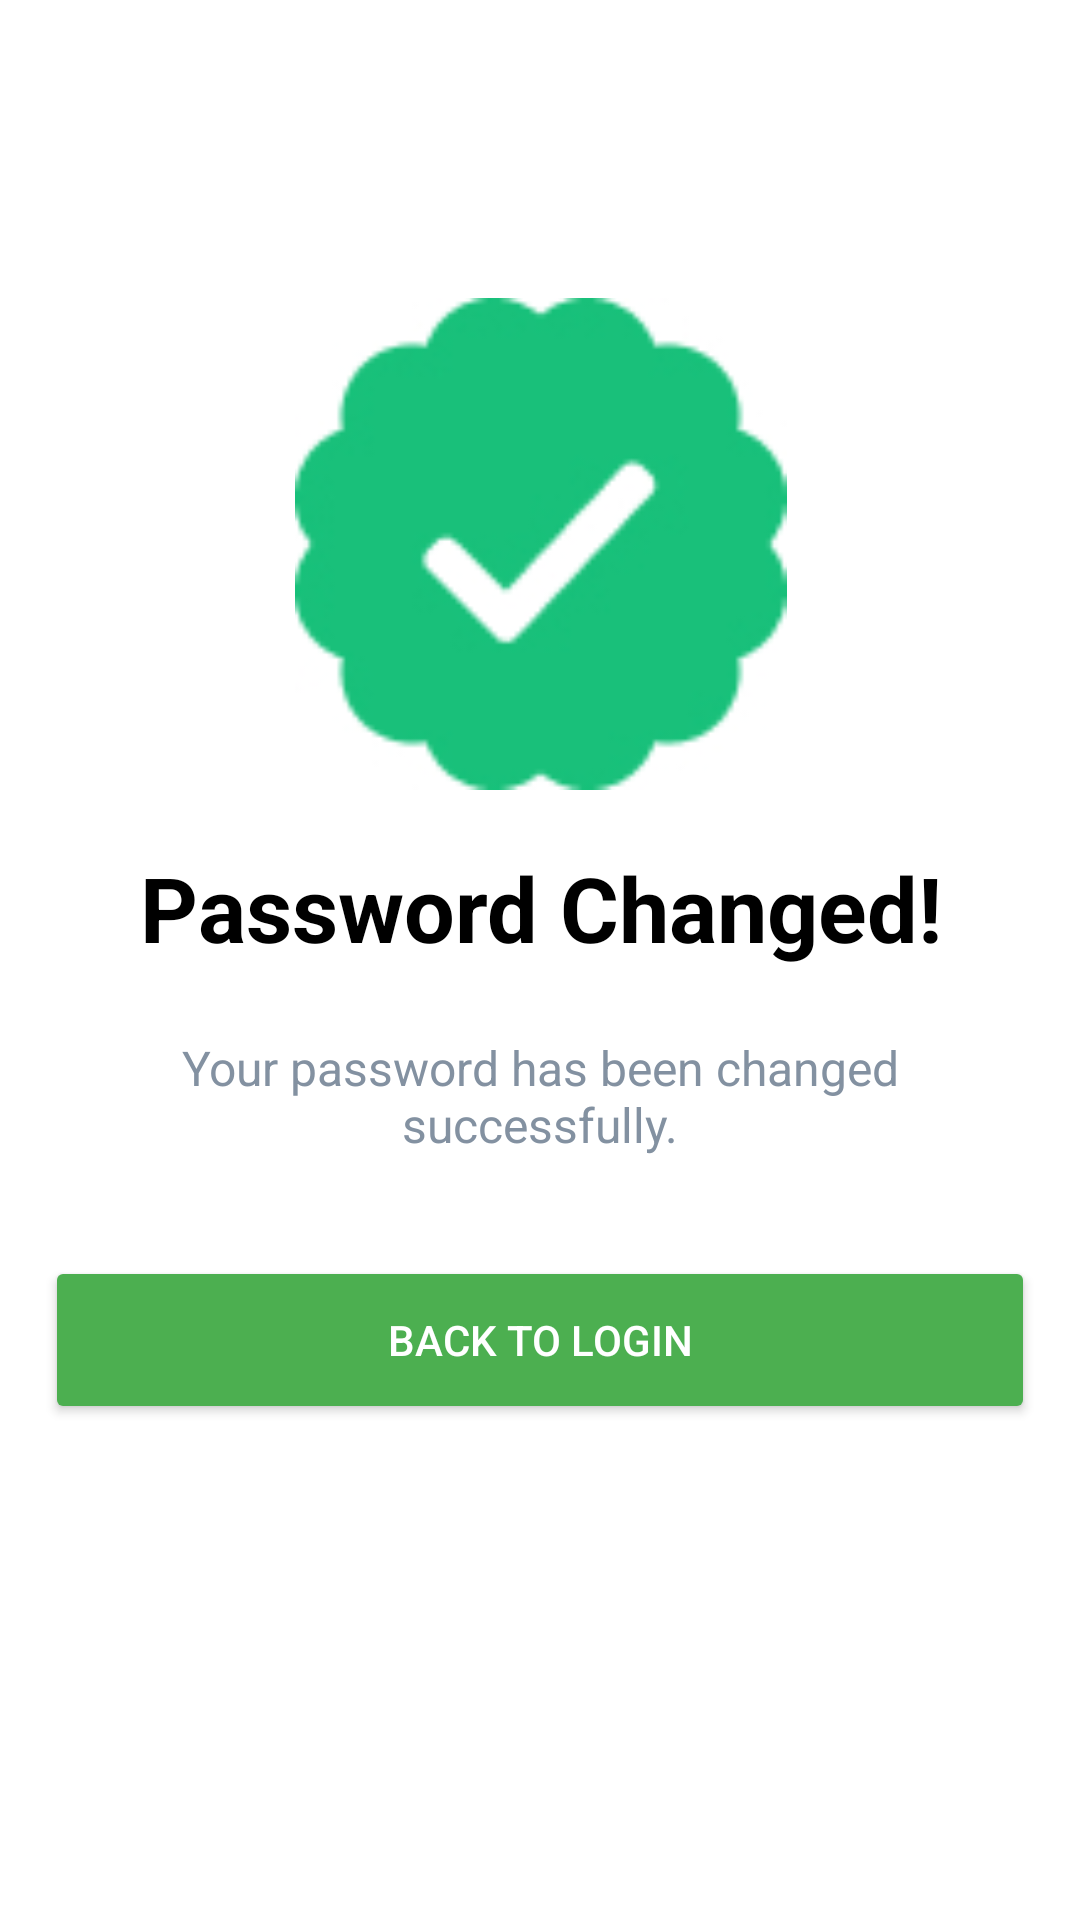

Produce the Android XML layout that renders to this screen, including the resource entries it uses.
<!-- AndroidManifest.xml: application theme Theme.MyApplication -->
<!-- res/layout/activity_password_changed.xml -->
<?xml version="1.0" encoding="utf-8"?>
<androidx.constraintlayout.widget.ConstraintLayout xmlns:android="http://schemas.android.com/apk/res/android"
    xmlns:app="http://schemas.android.com/apk/res-auto"
    xmlns:tools="http://schemas.android.com/tools"
    android:layout_width="match_parent"
    android:layout_height="match_parent"
    android:background="#FFFFFF"
    tools:context=".passwordScreen.PasswordChanged">

    <ImageView
        android:id="@+id/imageView2"
        android:layout_width="173dp"
        android:layout_height="164dp"
        app:layout_constraintBottom_toBottomOf="parent"
        app:layout_constraintEnd_toEndOf="parent"
        app:layout_constraintStart_toStartOf="parent"
        app:layout_constraintTop_toTopOf="parent"
        app:layout_constraintVertical_bias="0.209"
        app:srcCompat="@drawable/mark"
        tools:ignore="MissingConstraints" />

    <TextView
        android:id="@+id/textView9"
        android:layout_width="285dp"
        android:layout_height="42dp"
        android:text="Password Changed!"
        android:textAlignment="center"
        android:textColor="#000000"
        android:textSize="30sp"
        android:textStyle="bold"
        app:layout_constraintBottom_toBottomOf="parent"
        app:layout_constraintEnd_toEndOf="parent"
        app:layout_constraintStart_toStartOf="parent"
        app:layout_constraintTop_toTopOf="parent"
        app:layout_constraintVertical_bias="0.472" />

    <TextView
        android:id="@+id/textView10"
        android:layout_width="285dp"
        android:layout_height="57dp"
        android:text="Your password has been changed successfully."
        android:textAlignment="center"
        android:textColor="#8391A1"
        android:textSize="16sp"
        app:layout_constraintBottom_toBottomOf="parent"
        app:layout_constraintEnd_toEndOf="parent"
        app:layout_constraintStart_toStartOf="parent"
        app:layout_constraintTop_toTopOf="parent"
        app:layout_constraintVertical_bias="0.592" />

    <Button
        android:id="@+id/backLogin"
        android:layout_width="330dp"
        android:layout_height="56dp"
        android:backgroundTint="#4CAF50"
        android:onClick="backLogin"
        android:text="Back to Login"
        android:textColor="#FFFFFF"
        app:layout_constraintBottom_toBottomOf="parent"
        app:layout_constraintEnd_toEndOf="parent"
        app:layout_constraintHorizontal_bias="0.498"
        app:layout_constraintStart_toStartOf="parent"
        app:layout_constraintTop_toTopOf="parent"
        app:layout_constraintVertical_bias="0.717" />
</androidx.constraintlayout.widget.ConstraintLayout>
<!-- resources referenced by this layout -->
<resources>
  <!-- drawable mark: jpg bitmap (drawable, 10044 bytes) -->
  <style name="Theme.MyApplication" parent="Base.Theme.MyApplication" />
  <style name="Base.Theme.MyApplication" parent="Theme.Material3.DayNight.NoActionBar">
          <item name="colorPrimaryVariant">@color/green</item>
          
          
          <item name="android:statusBarColor">#355E3B</item>
      </style>
</resources>
